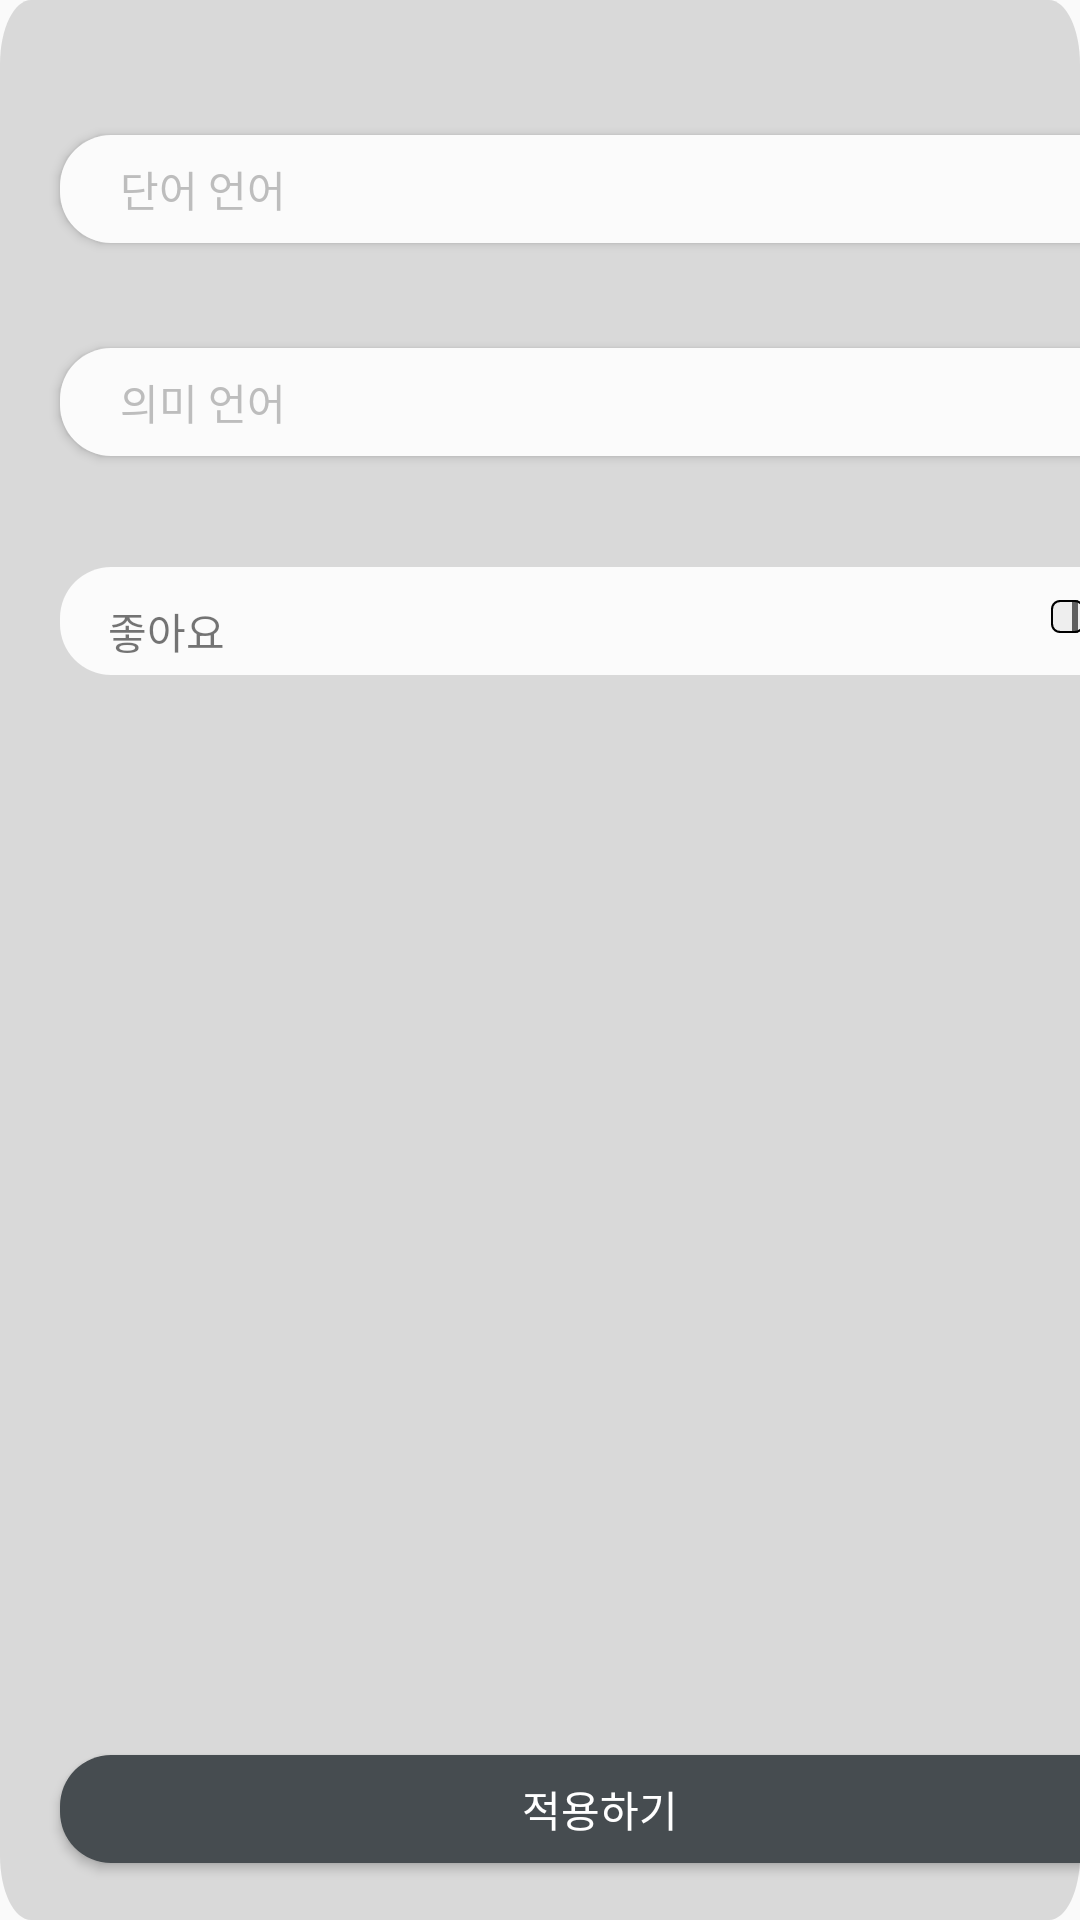

Write the Android layout XML for this screen, with the resource values it uses.
<!-- AndroidManifest.xml: application theme Theme.Android -->
<!-- res/layout/filter_view.xml -->
<?xml version="1.0" encoding="utf-8"?>
<androidx.constraintlayout.widget.ConstraintLayout xmlns:android="http://schemas.android.com/apk/res/android"
    android:id="@+id/sortWindow"
    xmlns:app="http://schemas.android.com/apk/res-auto"
    android:layout_width="400dp"
    android:visibility="visible"
    android:layout_height="300dp"
    android:layout_marginStart="7dp"
    android:layout_marginEnd="7dp"
    android:layout_marginBottom="10dp"
    android:background="@drawable/sort_layout_window"
    app:layout_constraintBottom_toBottomOf="parent"
    app:layout_constraintEnd_toEndOf="parent"
    app:layout_constraintStart_toStartOf="parent">

    <Button
        android:hint="단어 언어"
        android:textSize="14dp"
        android:textAlignment="textStart"
        android:textColorHint="#BDBDBD"
        android:singleLine="true"
        android:id="@+id/wordLangFilter"
        android:layout_marginLeft="20dp"
        android:layout_marginRight="20dp"
        android:layout_width="360dp"
        android:layout_height="36dp"
        android:layout_marginTop="45dp"
        android:fontFamily="@font/gmarketsanslight"
        android:background="@drawable/add_vocabulary_input_window"
        app:layout_constraintStart_toStartOf="parent"
        app:layout_constraintTop_toTopOf="parent" />


    <Button
        android:textAlignment="textStart"
        android:textColorHint="#BDBDBD"
        android:id="@+id/meanLangFilter"
        android:hint="의미 언어"
        android:textSize="14dp"
        android:singleLine="true"
        android:layout_width="360dp"
        android:layout_height="36dp"
        android:layout_marginRight="20dp"
        android:layout_marginTop="35dp"
        android:fontFamily="@font/gmarketsanslight"
        android:background="@drawable/add_vocabulary_input_window"
        app:layout_constraintLeft_toLeftOf="@id/wordLangFilter"
        app:layout_constraintTop_toBottomOf="@id/wordLangFilter" />


    <View
        android:id="@+id/likeFilter"
        android:layout_width="360dp"
        android:layout_height="36dp"
        android:layout_marginTop="37dp"
        android:background="@drawable/add_vocabulary_input_window"
        app:layout_constraintLeft_toLeftOf="@id/meanLangFilter"
        app:layout_constraintTop_toBottomOf="@id/meanLangFilter" />


    <CheckBox
        android:id="@+id/nameDesc"
        android:layout_width="11dp"
        android:layout_height="11dp"
        android:singleLine="true"
        android:layout_marginLeft="-30dp"
        android:visibility="visible"
        android:background="@drawable/custom_checkbox"
        android:layout_marginTop="200dp"
        app:layout_constraintLeft_toRightOf="@id/wordLangFilter"
        app:layout_constraintTop_toTopOf="parent" />

    <TextView
        android:layout_width="wrap_content"
        android:id="@+id/textNameInc"
        android:text="좋아요"
        android:layout_height="wrap_content"
        android:layout_marginLeft="36dp"
        android:layout_marginTop="200dp"
        android:textSize="14dp"
        android:fontFamily="@font/gmarketsanslight"
        android:textColorHint="#454C50"
        app:layout_constraintStart_toStartOf="parent"
        app:layout_constraintTop_toTopOf="parent" />

    <Button
        android:text="적용하기"
        android:textColor="#FFFFFF"
        android:id="@+id/sortAcceptButton"
        android:layout_width="360dp"
        android:layout_height="36dp"
        android:layout_marginStart="20dp"
        android:layout_marginBottom="19dp"
        android:fontFamily="@font/gmarketsanslight"
        android:background="@drawable/add_vocabulary_accept_window"
        app:layout_constraintBottom_toBottomOf="parent"
        app:layout_constraintStart_toStartOf="parent" />

</androidx.constraintlayout.widget.ConstraintLayout>
<!-- resources referenced by this layout -->
<resources>
  <!-- drawable add_vocabulary_accept_window (drawable) -->
  <?xml version="1.0" encoding="utf-8"?>
  <shape xmlns:android="http://schemas.android.com/apk/res/android"
      android:shape="rectangle">
      <solid android:color="#464c50"/>
      <corners
          android:bottomRightRadius="17dp"
          android:topRightRadius="17dp"
          android:bottomLeftRadius="17dp"
          android:topLeftRadius="17dp" />
  </shape>
  <!-- drawable add_vocabulary_input_window (drawable) -->
  <?xml version="1.0" encoding="utf-8"?>
  <shape xmlns:android="http://schemas.android.com/apk/res/android"
      android:shape="rectangle">
      <solid android:color="#fbfbfb"/>
      <corners
          android:bottomRightRadius="17dp"
          android:topRightRadius="17dp"
          android:bottomLeftRadius="17dp"
          android:topLeftRadius="17dp" />
      <padding
          android:left="20dp">
      </padding>
  </shape>
  <!-- drawable custom_checkbox (drawable) -->
  <?xml version="1.0" encoding="utf-8"?>
  <selector xmlns:android="http://schemas.android.com/apk/res/android">
      
      <item android:state_checked="false"
          android:drawable="@drawable/checkbox_noncheck"/>
      
      <item android:state_checked="true"
          android:drawable="@drawable/checkbox_check"/>
  </selector>
  <!-- drawable sort_layout_window (drawable) -->
  <?xml version="1.0" encoding="utf-8"?>
  <vector
      xmlns:android="http://schemas.android.com/apk/res/android"
      xmlns:aapt="http://schemas.android.com/aapt"
      android:width="347dp"
      android:height="299dp"
      android:viewportWidth="347"
      android:viewportHeight="299"
      >
  
      <group>
  
          <clip-path
              android:pathData="M10 0H337C342.523 0 347 4.47715 347 10V289C347 294.523 342.523 299 337 299H10C4.47715 299 0 294.523 0 289V10C0 4.47715 4.47715 0 10 0Z"
              />
  
          <path
              android:pathData="M0 0V299H347V0"
              android:fillColor="#D9D9D9"
              />
  
      </group>
  
  </vector>
  <style name="Theme.Android" parent="Theme.AppCompat.Light.NoActionBar">
          
          <item name="colorPrimary">@color/purple_500</item>
          <item name="colorPrimaryVariant">@color/purple_700</item>
          <item name="colorOnPrimary">@color/white</item>
          
          <item name="colorSecondary">@color/teal_200</item>
          <item name="colorSecondaryVariant">@color/teal_700</item>
          <item name="colorOnSecondary">@color/black</item>
          
          <item name="android:statusBarColor" tools:targetApi="l">@color/AppDarkGray</item>
          
      </style>
  <!-- drawable checkbox_check (drawable) -->
  <?xml version="1.0" encoding="utf-8"?>
  <vector
      xmlns:android="http://schemas.android.com/apk/res/android"
      xmlns:aapt="http://schemas.android.com/aapt"
      android:width="11dp"
      android:height="11dp"
      android:viewportWidth="11"
      android:viewportHeight="11"
      >
  
      <group>
  
          <clip-path
              android:pathData="M3 0H8C9.65685 0 11 1.34315 11 3V8C11 9.65685 9.65685 11 8 11H3C1.34315 11 0 9.65685 0 8V3C0 1.34315 1.34315 0 3 0Z"
              />
  
          <path
              android:pathData="M0 0V11H11V0"
              android:fillColor="#454C50"
              />
  
          <path
              android:pathData="M3 0H8C9.65685 0 11 1.34315 11 3V8C11 9.65685 9.65685 11 8 11H3C1.34315 11 0 9.65685 0 8V3C0 1.34315 1.34315 0 3 0Z"
              android:strokeWidth="1.4"
              android:strokeColor="#000000"
              />
  
      </group>
  
  </vector>
  <color name="purple_500">#FF6200EE</color>
  <color name="purple_700">#FF3700B3</color>
  <color name="white">#FFFFFFFF</color>
  <color name="teal_200">#FF03DAC5</color>
  <color name="teal_700">#FF018786</color>
  <color name="black">#FF000000</color>
  <color name="AppDarkGray">#FF333333</color>
</resources>
